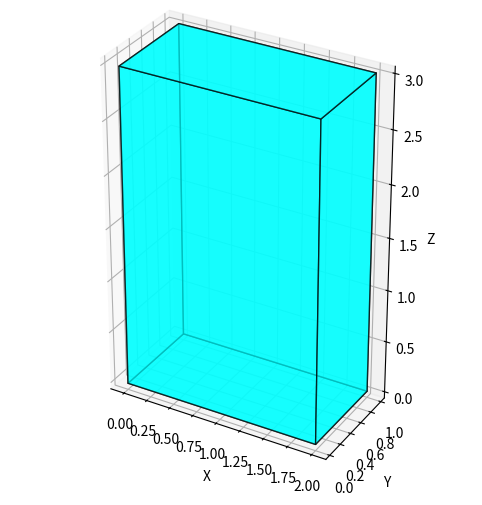

Here is the Python script that generated this plot:
import numpy as np
import matplotlib.pyplot as plt
from mpl_toolkits.mplot3d.art3d import Poly3DCollection

def plot_equilateral_triangle(width):
    """
    Plots an equilateral triangle on the xy-plane, centered at the origin.

    Parameters:
        width (float): The length of one side of the equilateral triangle.
    """
    # Calculate the height of the equilateral triangle
    height = width/np.sqrt(3)  # height of an equilateral triangle
    theta = np.pi/6

    A = np.array([0, height, 0])
    B = np.array([height * np.cos(theta),
                  -height * np.sin(theta),
                  0])
    C = np.array([-height * np.cos(theta),
                  -height * np.sin(theta),
                  0])

    # List of vertices
    vertices = [A, B, C]

    # Create a figure and 3D axis
    fig = plt.figure(figsize=(8, 6))
    ax = fig.add_subplot(111, projection='3d')

    # Plot the triangle
    triangle = Poly3DCollection([vertices], color='gray', linewidths=1, edgecolors='r', alpha=1.0)#0.5)
    ax.add_collection3d(triangle)

    ax.text(*A, 'A', color='black', fontsize=10)
    ax.text(*B, 'B', color='black', fontsize=10)
    ax.text(*C, 'C', color='black', fontsize=10)

    # Set the limits for the plot
    ax.set_xlim([-width, width])
    ax.set_ylim([-width, width])
    ax.set_zlim([0, 1])

    # Labels and title
    ax.set_xlabel('X-axis')
    ax.set_ylabel('Y-axis')
    ax.set_zlabel('Z-axis')
    ax.set_title(f'Equilateral Triangle with Width {width} on the XY Plane')

    # Show the plot
    plt.show()

# Call the function to plot the triangle with a width of 5
# plot_equilateral_triangle(4)


import numpy as np
import matplotlib.pyplot as plt
from mpl_toolkits.mplot3d import Axes3D

import numpy as np
import matplotlib.pyplot as plt
from mpl_toolkits.mplot3d.art3d import Poly3DCollection

# def plot_cylinder(ax, radius=1, height=1, center=(0, 0), resolution=50, color='b', alpha=0.5):
#     """
#     Plots a solid 3D cylinder with caps on the given Axes3D object.

#     Parameters:
#         ax (Axes3D): The 3D axes to plot the cylinder on.
#         radius (float): The radius of the cylinder.
#         height (float): The height of the cylinder.
#         center (tuple): The (x, y) center of the cylinder's base.
#         resolution (int): The number of segments for the cylinder's surface.
#         color (str): The color of the cylinder.
#         alpha (float): The transparency of the cylinder.
#     """
#     # Generate the data for the cylinder surface
#     x_center, y_center = center
#     z = np.linspace(0, height, resolution)
#     theta = np.linspace(0, 2 * np.pi, resolution)
#     theta_grid, z_grid = np.meshgrid(theta, z)
    
#     x = x_center + radius * np.cos(theta_grid)
#     y = y_center + radius * np.sin(theta_grid)
#     z = z_grid

#     # Plot the surface of the cylinder
#     ax.plot_surface(x, y, z, color=color, alpha=alpha)

#     # Create the top and bottom caps as solid disks
#     circle_theta = np.linspace(0, 2 * np.pi, resolution)
#     circle_x = x_center + radius * np.cos(circle_theta)
#     circle_y = y_center + radius * np.sin(circle_theta)
    
#     # Bottom cap (z=0)
#     vertices_bottom = np.array([circle_x, circle_y, np.zeros_like(circle_x)]).T
#     ax.add_collection3d(Poly3DCollection([vertices_bottom], color=color, alpha=alpha))
    
#     # Top cap (z=height)
#     vertices_top = np.array([circle_x, circle_y, np.ones_like(circle_x) * height]).T
#     ax.add_collection3d(Poly3DCollection([vertices_top], color=color, alpha=alpha))

# # Example usage
# fig = plt.figure(figsize=(8, 6))
# ax = fig.add_subplot(111, projection='3d')

# # Plot a cylinder
# plot_cylinder(ax, radius=1, height=3, center=(0, 0), resolution=50, color='cyan', alpha=1.0)

# # Adjust axes
# ax.set_xlabel('X')
# ax.set_ylabel('Y')
# ax.set_zlabel('Z')
# ax.set_box_aspect([1, 1, 3])  # Adjust aspect ratio

# plt.show()

import numpy as np
import matplotlib.pyplot as plt
from mpl_toolkits.mplot3d.art3d import Poly3DCollection

def plot_rectangular_prism(ax, corner=(0, 0, 0), width=1, depth=1, height=1, color='b', alpha=0.5):
    """
    Plots a 3D rectangular prism on the given Axes3D object.

    Parameters:
        ax (Axes3D): The 3D axes to plot the prism on.
        corner (tuple): Coordinates of the corner of the prism (x, y, z).
        width (float): The width of the prism (along the x-axis).
        depth (float): The depth of the prism (along the y-axis).
        height (float): The height of the prism (along the z-axis).
        color (str): The color of the prism.
        alpha (float): The transparency of the prism's surface.
    """
    x, y, z = corner

    # Define vertices of the rectangular prism
    vertices = [
        [x, y, z],
        [x + width, y, z],
        [x + width, y + depth, z],
        [x, y + depth, z],
        [x, y, z + height],
        [x + width, y, z + height],
        [x + width, y + depth, z + height],
        [x, y + depth, z + height]
    ]

    # Define the 6 faces of the prism
    faces = [
        [vertices[0], vertices[1], vertices[5], vertices[4]],  # Bottom
        [vertices[2], vertices[3], vertices[7], vertices[6]],  # Top
        [vertices[0], vertices[3], vertices[7], vertices[4]],  # Left
        [vertices[1], vertices[2], vertices[6], vertices[5]],  # Right
        [vertices[0], vertices[1], vertices[2], vertices[3]],  # Front
        [vertices[4], vertices[5], vertices[6], vertices[7]]   # Back
    ]

    # Plot each face of the prism
    poly3d = Poly3DCollection(faces, alpha=alpha, facecolors=color, edgecolor='k')
    ax.add_collection3d(poly3d)

# Example usage
fig = plt.figure(figsize=(8, 6))
ax = fig.add_subplot(111, projection='3d')

# Plot a rectangular prism
plot_rectangular_prism(ax, corner=(0, 0, 0), width=2, depth=1, height=3, color='cyan', alpha=0.7)

# Adjust axes
ax.set_xlabel('X')
ax.set_ylabel('Y')
ax.set_zlabel('Z')
ax.set_box_aspect([2, 1, 3])  # Adjust aspect ratio
plt.show()
